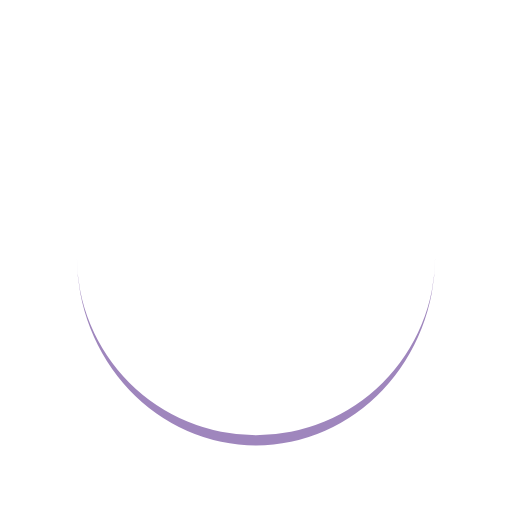
t = 0.00 s
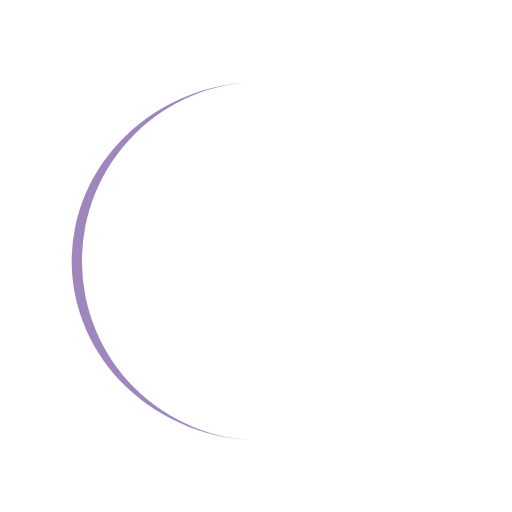
t = 0.25 s
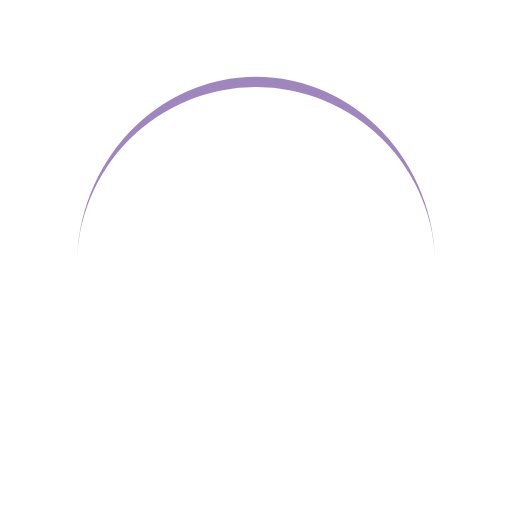
t = 0.50 s
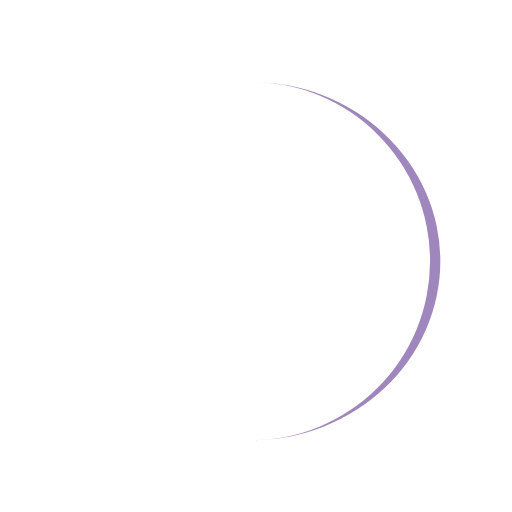
t = 0.75 s

The animated SVG that drew these frames (rendered in a browser with its animation timeline set to each time). Animation: 1 SMIL element (animateTransform=1); one cycle of 1.00 s, repeats indefinitely.

<?xml version="1.0" encoding="utf-8"?>
<svg xmlns="http://www.w3.org/2000/svg" xmlns:xlink="http://www.w3.org/1999/xlink" style="margin: auto; background: none; display: block; shape-rendering: auto;" width="200px" height="200px" viewBox="0 0 100 100" preserveAspectRatio="xMidYMid">
<path d="M15 50A35 35 0 0 0 85 50A35 37 0 0 1 15 50" fill="#9f86bd" stroke="none">
  <animateTransform attributeName="transform" type="rotate" dur="1s" repeatCount="indefinite" keyTimes="0;1" values="0 50 51;360 50 51"></animateTransform>
</path>
<!-- [ldio] generated by https://loading.io/ --></svg>